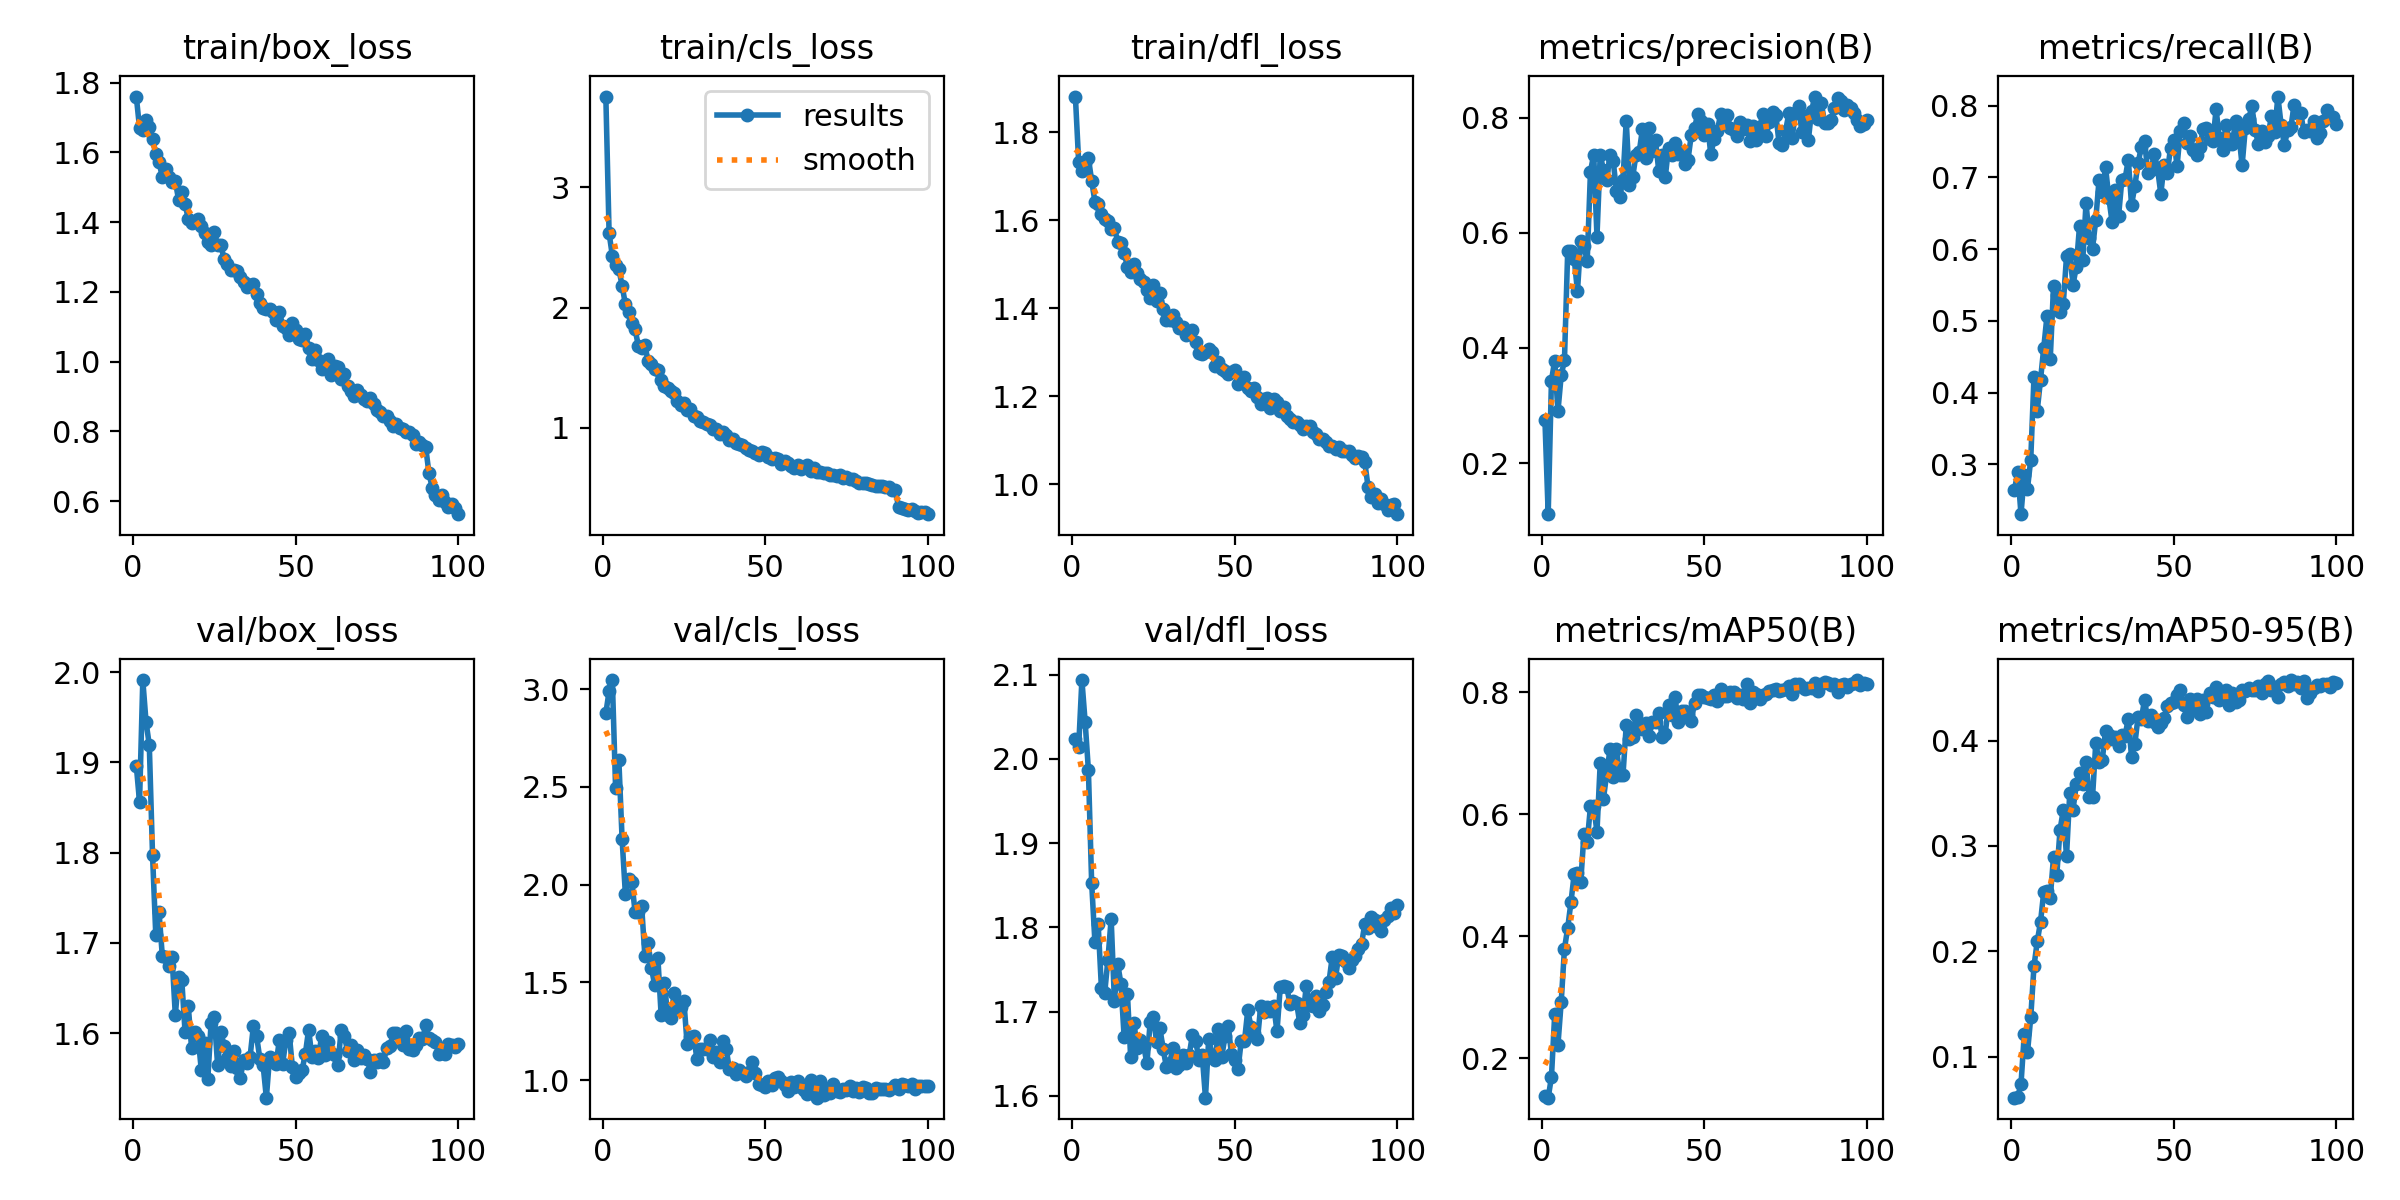

Data behind this chart, as committed beside it:
epoch, time, train/box_loss, train/cls_loss, train/dfl_loss, metrics/precision(B), metrics/recall(B), metrics/mAP50(B), metrics/mAP50-95(B), val/box_loss, val/cls_loss, val/dfl_loss, lr/pg0, lr/pg1, lr/pg2
1, 29.24, 1.76, 3.755, 1.881, 0.2748, 0.2642, 0.1383, 0.06095, 1.896, 2.877, 2.023, 0.0002739, 0.0002739, 0.0002739
2, 57.79, 1.67, 2.619, 1.734, 0.1114, 0.2892, 0.1353, 0.06197, 1.856, 2.99, 2.014, 0.0005461, 0.0005461, 0.0005461
3, 85.1, 1.663, 2.431, 1.712, 0.3432, 0.2304, 0.1691, 0.07368, 1.991, 3.047, 2.094, 0.0008128, 0.0008128, 0.0008128
4, 112.1, 1.694, 2.355, 1.731, 0.378, 0.2847, 0.2718, 0.1209, 1.945, 2.494, 2.044, 0.0008083, 0.0008083, 0.0008083
5, 139.7, 1.673, 2.323, 1.741, 0.2901, 0.2662, 0.222, 0.1041, 1.919, 2.637, 1.987, 0.0008, 0.0008, 0.0008
6, 166.8, 1.639, 2.182, 1.69, 0.3525, 0.3065, 0.2923, 0.1372, 1.797, 2.233, 1.853, 0.0007918, 0.0007918, 0.0007918
7, 193.8, 1.595, 2.029, 1.643, 0.3788, 0.4224, 0.3794, 0.1861, 1.708, 1.954, 1.783, 0.0007835, 0.0007835, 0.0007835
8, 221.1, 1.573, 1.962, 1.636, 0.5684, 0.3749, 0.4138, 0.2092, 1.734, 2.027, 1.804, 0.0007753, 0.0007753, 0.0007753
9, 248.3, 1.528, 1.869, 1.615, 0.5689, 0.4176, 0.456, 0.2277, 1.686, 2.015, 1.728, 0.000767, 0.000767, 0.000767
10, 275.2, 1.553, 1.818, 1.603, 0.5549, 0.4625, 0.5025, 0.2564, 1.684, 1.858, 1.721, 0.0007588, 0.0007588, 0.0007588
11, 302.6, 1.528, 1.682, 1.599, 0.4984, 0.5073, 0.5033, 0.2571, 1.674, 1.861, 1.762, 0.0007505, 0.0007505, 0.0007505
12, 329.8, 1.514, 1.667, 1.581, 0.5863, 0.4472, 0.4885, 0.251, 1.685, 1.893, 1.81, 0.0007423, 0.0007423, 0.0007423
13, 356.8, 1.518, 1.689, 1.584, 0.5764, 0.5481, 0.5676, 0.2891, 1.62, 1.636, 1.713, 0.000734, 0.000734, 0.000734
14, 383.9, 1.464, 1.554, 1.551, 0.551, 0.536, 0.5549, 0.2725, 1.662, 1.701, 1.757, 0.0007258, 0.0007258, 0.0007258
15, 410.7, 1.487, 1.534, 1.549, 0.7063, 0.512, 0.6132, 0.315, 1.658, 1.575, 1.733, 0.0007175, 0.0007175, 0.0007175
16, 437.7, 1.452, 1.492, 1.527, 0.7356, 0.5235, 0.6132, 0.3338, 1.601, 1.488, 1.669, 0.0007093, 0.0007093, 0.0007093
17, 464.7, 1.409, 1.481, 1.494, 0.5935, 0.5899, 0.5712, 0.2901, 1.63, 1.627, 1.721, 0.0007011, 0.0007011, 0.0007011
18, 491.6, 1.398, 1.398, 1.483, 0.7352, 0.593, 0.684, 0.3507, 1.583, 1.334, 1.646, 0.0006928, 0.0006928, 0.0006928
19, 518.7, 1.403, 1.349, 1.5, 0.7088, 0.5506, 0.6257, 0.3343, 1.602, 1.497, 1.687, 0.0006846, 0.0006846, 0.0006846
20, 545.6, 1.409, 1.334, 1.481, 0.6918, 0.5751, 0.6673, 0.3584, 1.596, 1.334, 1.657, 0.0006763, 0.0006763, 0.0006763
21, 572.9, 1.389, 1.304, 1.467, 0.7356, 0.6322, 0.7065, 0.3693, 1.559, 1.316, 1.666, 0.0006681, 0.0006681, 0.0006681
22, 600, 1.367, 1.289, 1.461, 0.7243, 0.5848, 0.6622, 0.3591, 1.589, 1.448, 1.659, 0.0006598, 0.0006598, 0.0006598
23, 627.2, 1.344, 1.225, 1.442, 0.6725, 0.6643, 0.7066, 0.3801, 1.55, 1.37, 1.638, 0.0006516, 0.0006516, 0.0006516
24, 654.5, 1.335, 1.192, 1.424, 0.6629, 0.6149, 0.6653, 0.3464, 1.611, 1.375, 1.688, 0.0006433, 0.0006433, 0.0006433
25, 681.6, 1.371, 1.211, 1.453, 0.6921, 0.6005, 0.6646, 0.3463, 1.618, 1.405, 1.693, 0.0006351, 0.0006351, 0.0006351
26, 708.6, 1.334, 1.146, 1.418, 0.7946, 0.6412, 0.7462, 0.398, 1.565, 1.182, 1.663, 0.0006268, 0.0006268, 0.0006268
27, 735.7, 1.333, 1.155, 1.434, 0.6838, 0.6963, 0.7229, 0.3795, 1.602, 1.22, 1.68, 0.0006186, 0.0006186, 0.0006186
28, 762.7, 1.296, 1.102, 1.399, 0.6974, 0.6792, 0.7273, 0.3818, 1.586, 1.226, 1.655, 0.0006103, 0.0006103, 0.0006103
29, 789.6, 1.281, 1.091, 1.375, 0.7353, 0.7145, 0.7624, 0.4094, 1.572, 1.109, 1.634, 0.0006021, 0.0006021, 0.0006021
30, 816.8, 1.262, 1.058, 1.373, 0.7404, 0.6719, 0.7494, 0.4053, 1.563, 1.158, 1.638, 0.0005938, 0.0005938, 0.0005938
31, 843.6, 1.264, 1.049, 1.385, 0.7805, 0.6383, 0.7398, 0.401, 1.58, 1.157, 1.657, 0.0005856, 0.0005856, 0.0005856
32, 870.5, 1.259, 1.03, 1.37, 0.7306, 0.6826, 0.75, 0.4038, 1.562, 1.159, 1.633, 0.0005774, 0.0005774, 0.0005774
33, 897.3, 1.243, 1.022, 1.356, 0.7821, 0.6457, 0.7283, 0.3945, 1.551, 1.206, 1.636, 0.0005691, 0.0005691, 0.0005691
34, 924.6, 1.227, 0.9946, 1.358, 0.7423, 0.6958, 0.7519, 0.4052, 1.571, 1.12, 1.648, 0.0005609, 0.0005609, 0.0005609
35, 951.5, 1.213, 0.9886, 1.34, 0.7606, 0.6976, 0.7512, 0.4046, 1.567, 1.145, 1.639, 0.0005526, 0.0005526, 0.0005526
36, 978.5, 1.221, 0.948, 1.342, 0.7073, 0.7249, 0.7659, 0.4208, 1.574, 1.091, 1.649, 0.0005444, 0.0005444, 0.0005444
37, 1006, 1.223, 0.9618, 1.35, 0.7358, 0.6614, 0.7263, 0.3842, 1.608, 1.197, 1.672, 0.0005361, 0.0005361, 0.0005361
38, 1033, 1.193, 0.9376, 1.323, 0.6961, 0.6878, 0.7326, 0.3964, 1.597, 1.161, 1.665, 0.0005279, 0.0005279, 0.0005279
39, 1060, 1.17, 0.8994, 1.298, 0.7479, 0.7195, 0.779, 0.4224, 1.572, 1.055, 1.643, 0.0005196, 0.0005196, 0.0005196
40, 1087, 1.155, 0.9073, 1.296, 0.7351, 0.7423, 0.7631, 0.4202, 1.564, 1.061, 1.648, 0.0005114, 0.0005114, 0.0005114
41, 1115, 1.152, 0.8753, 1.301, 0.7562, 0.7512, 0.7923, 0.4389, 1.529, 1.031, 1.598, 0.0005031, 0.0005031, 0.0005031
42, 1142, 1.152, 0.869, 1.307, 0.7371, 0.7066, 0.7514, 0.4189, 1.574, 1.053, 1.668, 0.0004949, 0.0004949, 0.0004949
43, 1168, 1.143, 0.8599, 1.301, 0.7407, 0.7101, 0.7695, 0.4238, 1.572, 1.035, 1.649, 0.0004866, 0.0004866, 0.0004866
44, 1196, 1.12, 0.8324, 1.27, 0.7191, 0.733, 0.7693, 0.4177, 1.566, 1.019, 1.643, 0.0004784, 0.0004784, 0.0004784
45, 1222, 1.143, 0.8196, 1.278, 0.7269, 0.7122, 0.7628, 0.4132, 1.593, 1.04, 1.679, 0.0004701, 0.0004701, 0.0004701
46, 1250, 1.104, 0.8111, 1.262, 0.7697, 0.677, 0.7525, 0.417, 1.566, 1.093, 1.646, 0.0004619, 0.0004619, 0.0004619
47, 1277, 1.096, 0.7898, 1.258, 0.7824, 0.7178, 0.7833, 0.4214, 1.593, 1.035, 1.67, 0.0004537, 0.0004537, 0.0004537
48, 1304, 1.077, 0.7753, 1.25, 0.8059, 0.7067, 0.7952, 0.4328, 1.6, 0.9814, 1.682, 0.0004454, 0.0004454, 0.0004454
49, 1330, 1.11, 0.8032, 1.256, 0.7933, 0.7416, 0.7951, 0.436, 1.563, 0.9746, 1.65, 0.0004372, 0.0004372, 0.0004372
50, 1357, 1.091, 0.7895, 1.26, 0.7704, 0.752, 0.7924, 0.4363, 1.551, 0.9647, 1.642, 0.0004289, 0.0004289, 0.0004289
51, 1385, 1.064, 0.7551, 1.227, 0.7896, 0.7161, 0.7909, 0.4428, 1.556, 0.9952, 1.631, 0.0004207, 0.0004207, 0.0004207
52, 1412, 1.061, 0.7416, 1.235, 0.7359, 0.765, 0.7894, 0.4476, 1.56, 0.9766, 1.665, 0.0004124, 0.0004124, 0.0004124
53, 1439, 1.079, 0.7469, 1.245, 0.7621, 0.7762, 0.7959, 0.4339, 1.577, 1.011, 1.665, 0.0004042, 0.0004042, 0.0004042
54, 1466, 1.039, 0.7445, 1.22, 0.776, 0.7483, 0.7863, 0.4225, 1.604, 1.014, 1.701, 0.0003959, 0.0003959, 0.0003959
55, 1493, 1.008, 0.7018, 1.212, 0.8056, 0.7579, 0.8062, 0.4392, 1.574, 0.9976, 1.682, 0.0003877, 0.0003877, 0.0003877
56, 1520, 1.034, 0.7239, 1.219, 0.7886, 0.738, 0.7947, 0.4287, 1.58, 0.9754, 1.674, 0.0003794, 0.0003794, 0.0003794
57, 1547, 1.005, 0.7064, 1.198, 0.8044, 0.7316, 0.7942, 0.4398, 1.572, 0.9419, 1.667, 0.0003712, 0.0003712, 0.0003712
58, 1575, 0.9798, 0.684, 1.183, 0.7826, 0.7418, 0.8012, 0.4248, 1.597, 0.9891, 1.707, 0.0003629, 0.0003629, 0.0003629
59, 1602, 0.9866, 0.6681, 1.194, 0.7792, 0.7668, 0.8011, 0.4388, 1.576, 0.9661, 1.699, 0.0003547, 0.0003547, 0.0003547
60, 1629, 1.007, 0.6897, 1.197, 0.7681, 0.7687, 0.7902, 0.4271, 1.59, 0.9969, 1.706, 0.0003464, 0.0003464, 0.0003464
... 40 more rows
